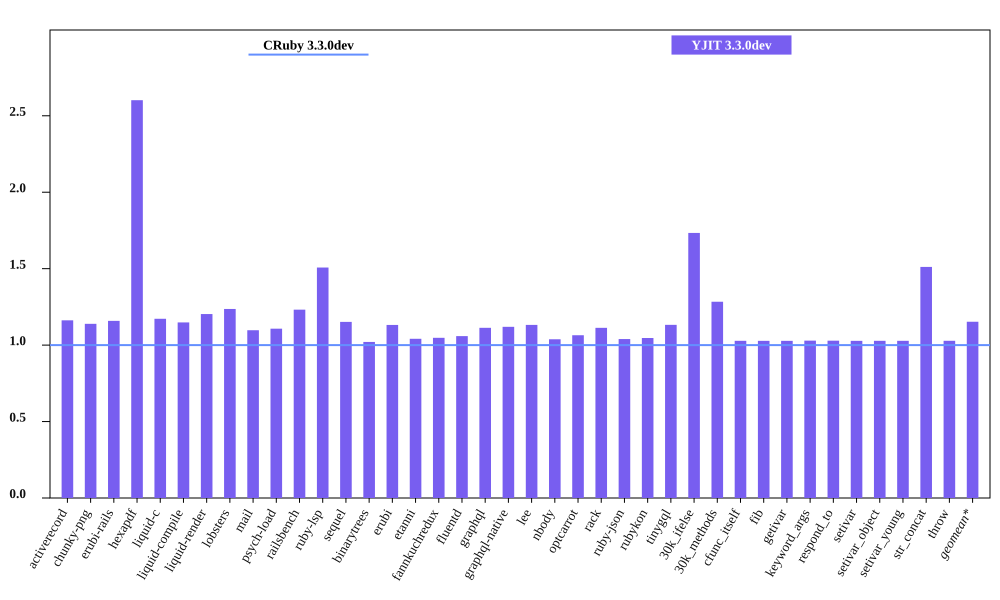

Data behind this chart, as committed beside it:
bench, CRuby 3.3.0dev mem (MiB), YJIT 3.3.0dev mem (MiB), Inline Code, Outlined Code, YJIT Mem overhead
activerecord, 40.56, 47.13, 2, 2
chunky-png, 50.8, 57.87, 1, 1
erubi-rails, 78.13, 90.52, 4, 3
hexapdf, 118.7, 308.9, 3, 2
liquid-c, 27.33, 32.04, 1, 1
liquid-compile, 22.66, 26.03, 1, 1
liquid-render, 24.65, 29.66, 1, 1
lobsters, 268.4, 331.9, 15, 11
mail, 36.97, 40.57, 2, 1
psych-load, 23.45, 25.96, 1, 1
railsbench, 79.82, 98.33, 5, 4
ruby-lsp, 85.79, 129.3, 11, 8
sequel, 28.06, 32.32, 1, 1
binarytrees, 17.31, 17.67, 1, 1
erubi, 20.05, 22.69, 1, 1
etanni, 13.7, 14.27, 1, 1
fannkuchredux, 11.46, 12, 1, 1
fluentd, 613.2, 649.2, 1, 1
graphql, 29.53, 32.87, 1, 1
graphql-native, 26.95, 30.17, 1, 1
lee, 24.94, 28.24, 1, 1
nbody, 11.46, 11.89, 1, 1
optcarrot, 48.4, 51.53, 1, 1
rack, 20.71, 23.05, 1, 1
ruby-json, 12.61, 13.11, 1, 1
rubykon, 37.76, 39.51, 1, 1
tinygql, 19.13, 21.66, 1, 1
30k_ifelse, 53.73, 93.16, 10, 7
30k_methods, 44.31, 56.88, 4, 3
cfunc_itself, 11.55, 11.88, 1, 1
fib, 11.49, 11.81, 1, 1
getivar, 11.62, 11.94, 1, 1
keyword_args, 11.48, 11.82, 1, 1
respond_to, 11.61, 11.94, 1, 1
setivar, 11.62, 11.94, 1, 1
setivar_object, 11.55, 11.88, 1, 1
setivar_young, 11.55, 11.88, 1, 1
str_concat, 37.63, 56.88, 1, 1
throw, 11.62, 11.95, 1, 1
